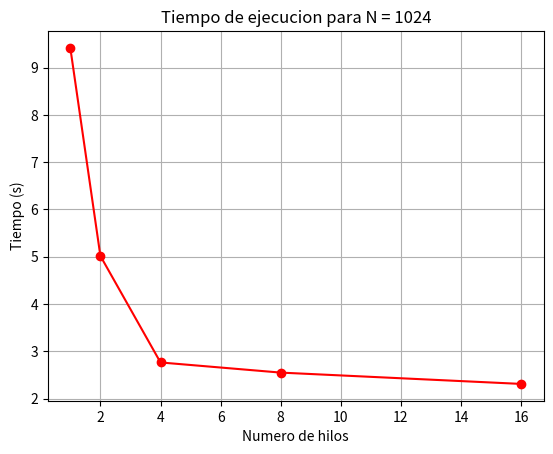

This figure's Python source:
import numpy as np
import matplotlib.pyplot as mp

num = [1,2,4,8,16]

#N = 128

#times = [[0.008836, 0.008811, 0.008797],
        #[0.004797, 0.004588, 0.015015],
        #[0.003112, 0.014492, 0.002976], 
        #[0.005580, 0.002812, 0.002606],
        #[0.002789, 0.002695, 0.003789]
        #]

#N = 256

#times = [[0.078417, 0.077365, 0.076943],
        #[0.040288, 0.039107, 0.039300], 
        #[0.022242, 0.020742, 0.024966],
        #[0.020490, 0.023320, 0.020969],
        #[0.028269, 0.022182, 0.023225]
        #]

#N = 512

#times = [[0.673425, 0.803969, 0.692345],
        #[0.341793, 0.357143, 0.338844], 
        #[0.177945, 0.188473, 0.170221],
        #[0.185384, 0.179465, 0.174871],
        #[0.187009, 0.177224, 0.176548]
       #]

N = 1024

times = [[9.152953, 9.271059, 9.818956],
        [4.919302, 5.021610, 5.113630], 
        [2.788187, 2.748063, 2.763088],
        [2.543967, 2.605562, 2.506071],
        [2.349115, 2.363338, 2.225431]
       ]



time =np.array([sum(t)/len(t)for t in times])

mp.plot(num,time,"ro")
mp.plot(num,time,"r-")
mp.title("Tiempo de ejecucion para N = "+str(N))
mp.xlabel("Numero de hilos")
mp.ylabel("Tiempo (s)")
mp.grid(True)
mp.show()